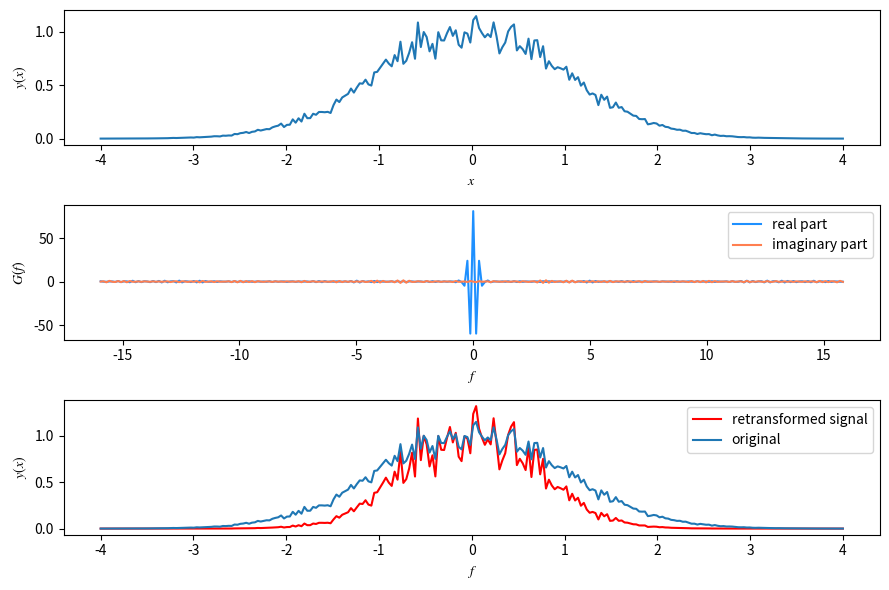

Recreate this plot in Python.
import numpy as np
import matplotlib.pyplot as plt
from scipy import fftpack

def gaussNoisy(x, noiseAmp):
    noise = noiseAmp*(np.random.randn(len(x)))
    
    return np.exp(-0.5*x*x)*(1.0 + noise)
    
N = 256
x = np.linspace(-4.0, 4.0, N)
y = gaussNoisy(x, 0.1)
dx = x[1] - x[0]

G = fftpack.fft(y)
f = fftpack.fftfreq(y.size, d = dx)
f = fftpack.fftshift(f)
G = fftpack.fftshift(G)


plt.rc('mathtext', fontset = 'stix')
fig, (ax1, ax2, ax3) = plt.subplots(3, 1, figsize = (9, 6))
ax1.plot(x, y)
ax1.set_xlabel(r'$x$')
ax1.set_ylabel(r'$y(x)$')

ax2.plot(f, np.real(G), color = 'dodgerblue', label = 'real part')
ax2.plot(f, np.imag(G), color = 'coral', label = 'imaginary part')
ax2.legend()
ax2.set_xlabel(r'$f$')
ax2.set_ylabel(r'$G(f)$')

Ginv = fftpack.ifft(G)
ax3.plot(x, np.real(Ginv)**2, color = 'red', label = 'retransformed signal')
ax3.plot(x, y, label = 'original')
ax3.legend()
ax3.set_xlabel(r'$f$')
ax3.set_ylabel(r'$y(x)$')

plt.tight_layout()
plt.show()

